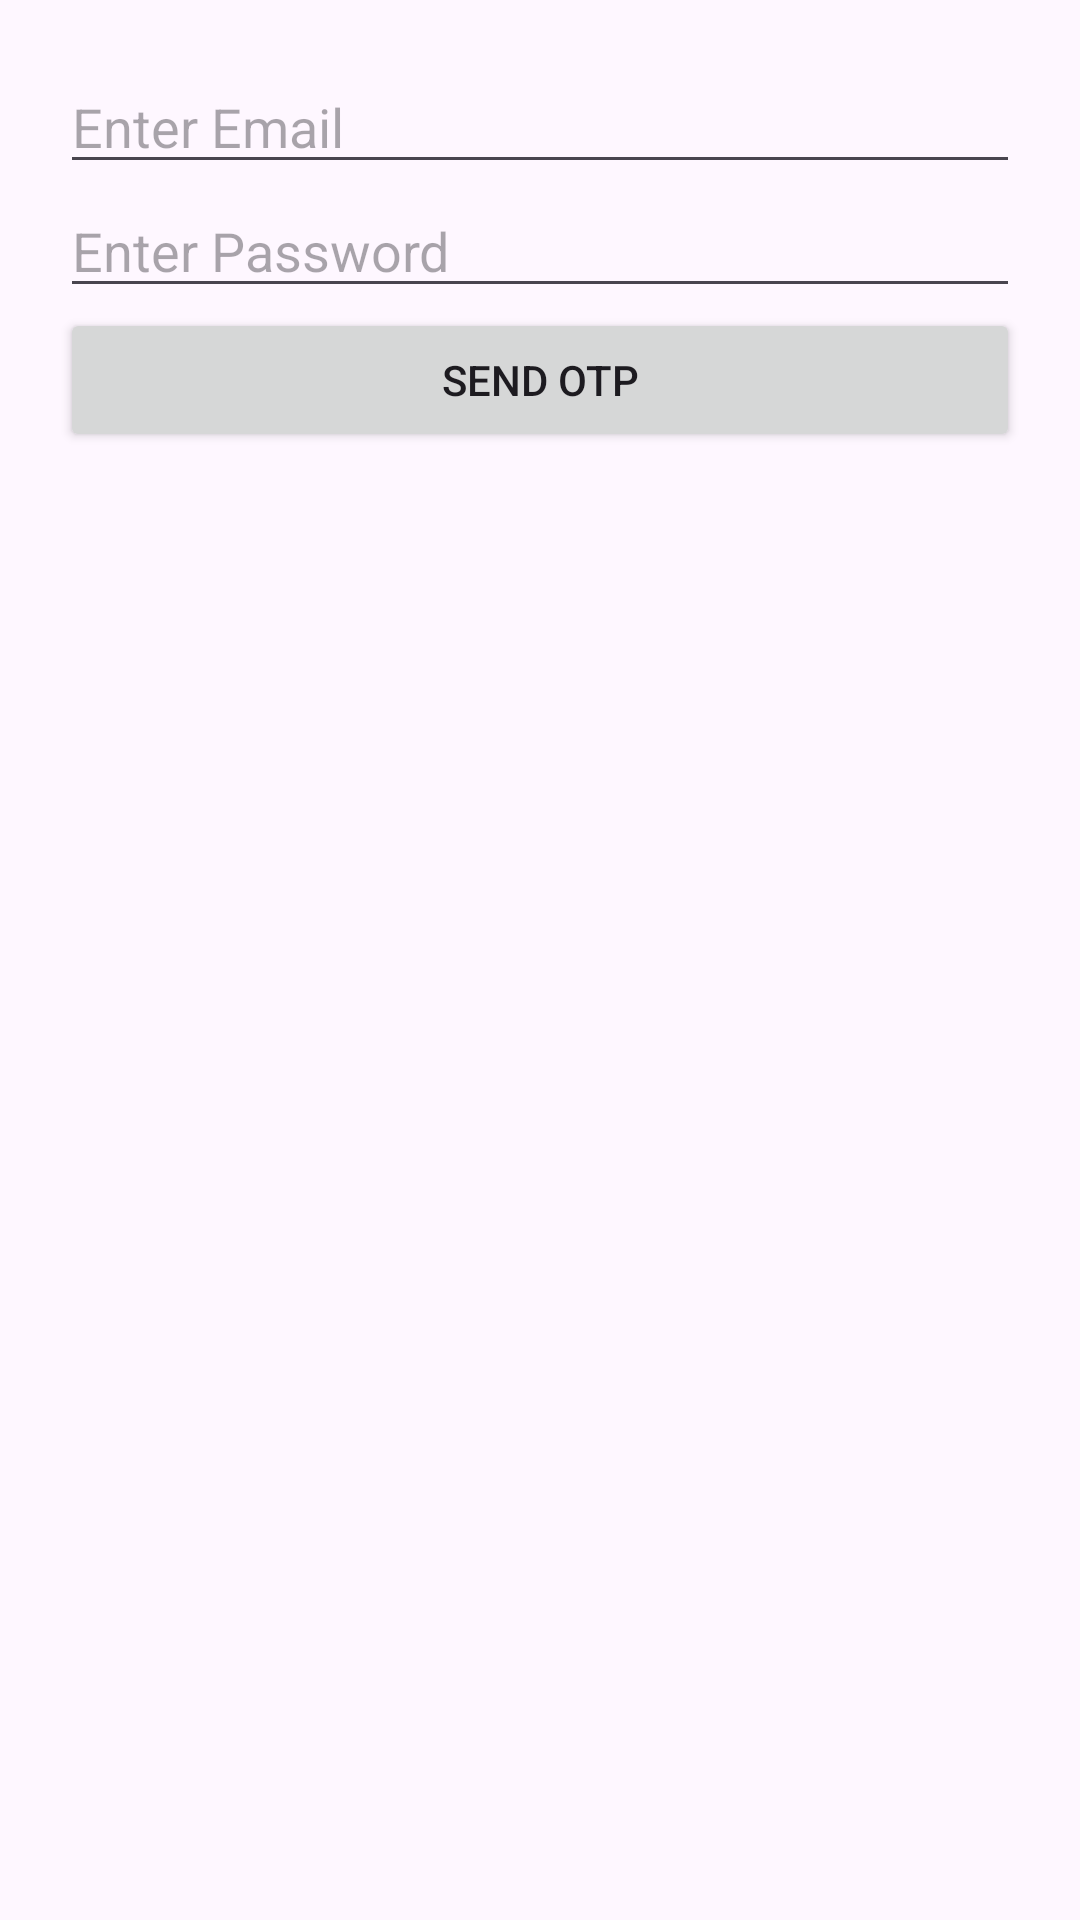

Produce the Android XML layout that renders to this screen, including the resource entries it uses.
<!-- AndroidManifest.xml: application theme Theme.AutoBackgroundChanger -->
<!-- res/layout/activity_register.xml -->
<LinearLayout xmlns:android="http://schemas.android.com/apk/res/android"
    android:layout_width="match_parent"
    android:layout_height="match_parent"
    android:orientation="vertical"
    android:padding="20dp">

    <EditText
        android:id="@+id/etEmail"
        android:layout_width="match_parent"
        android:layout_height="wrap_content"
        android:hint="Enter Email"
        android:inputType="textEmailAddress" />

    <EditText
        android:id="@+id/etPassword"
        android:layout_width="match_parent"
        android:layout_height="wrap_content"
        android:hint="Enter Password"
        android:inputType="textPassword" />

    <Button
        android:id="@+id/btnSendOtp"
        android:layout_width="match_parent"
        android:layout_height="wrap_content"
        android:text="Send OTP" />
</LinearLayout>
<!-- resources referenced by this layout -->
<resources>
  <style name="Theme.AutoBackgroundChanger" parent="Base.Theme.AutoBackgroundChanger" />
  <style name="Base.Theme.AutoBackgroundChanger" parent="Theme.Material3.DayNight.NoActionBar">
          
          
      </style>
</resources>
